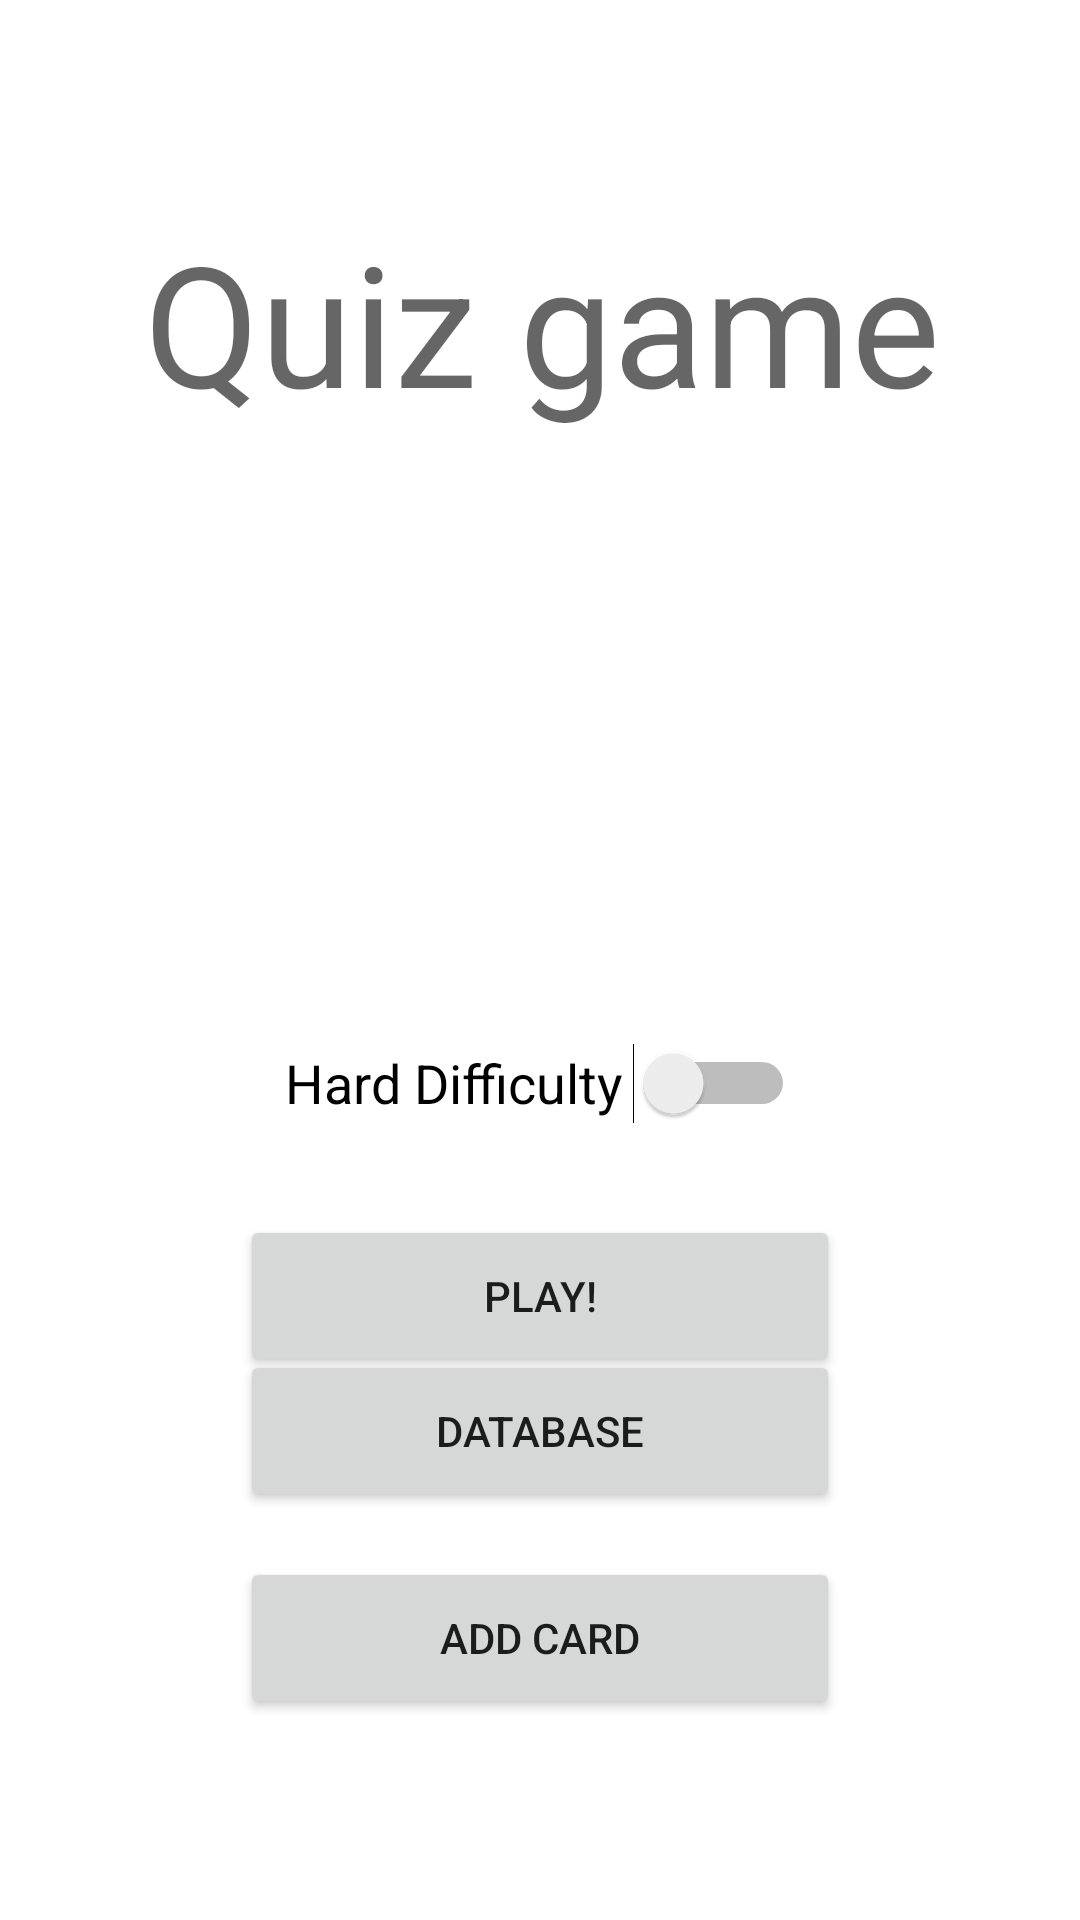

Write the Android layout XML for this screen, with the resource values it uses.
<!-- AndroidManifest.xml: application theme Theme.DAT153Oblig1 -->
<!-- res/layout/activity_main.xml -->
<?xml version="1.0" encoding="utf-8"?>
<androidx.constraintlayout.widget.ConstraintLayout xmlns:android="http://schemas.android.com/apk/res/android"
    xmlns:app="http://schemas.android.com/apk/res-auto"
    xmlns:tools="http://schemas.android.com/tools"
    android:id="@+id/mainRootLayout"
    android:layout_width="match_parent"
    android:layout_height="match_parent"
    tools:context=".MainActivity">

    <TextView
        android:id="@+id/textView"
        android:layout_width="300dp"
        android:layout_height="78dp"
        android:layout_marginStart="56dp"
        android:layout_marginTop="70dp"
        android:layout_marginEnd="55dp"
        android:text="Quiz game"
        android:textAlignment="center"
        android:textAppearance="@style/TextAppearance.AppCompat.Display3"
        app:layout_constraintEnd_toEndOf="parent"
        app:layout_constraintStart_toStartOf="parent"
        app:layout_constraintTop_toTopOf="parent" />

    <Switch
        android:id="@+id/hardSwitch"
        android:layout_width="170dp"
        android:layout_height="48dp"
        android:layout_marginTop="189dp"
        android:checked="false"
        android:showText="false"
        android:text="Hard Difficulty"
        android:textAlignment="textStart"
        android:textAppearance="@style/TextAppearance.AppCompat.Medium"
        app:layout_constraintEnd_toEndOf="parent"
        app:layout_constraintStart_toStartOf="parent"
        app:layout_constraintTop_toBottomOf="@+id/textView"
        tools:checked="false" />

    <Button
        android:id="@+id/playBtn"
        android:layout_width="200dp"
        android:layout_height="54dp"
        android:layout_marginTop="20dp"
        android:onClick="launchQuizView"
        android:text="Play!"
        app:layout_constraintEnd_toEndOf="parent"
        app:layout_constraintStart_toStartOf="parent"
        app:layout_constraintTop_toBottomOf="@+id/hardSwitch" />

    <Button
        android:id="@+id/buttonDatabase"
        android:layout_width="200dp"
        android:layout_height="54dp"
        android:layout_marginBottom="15dp"
        android:onClick="launchDatabaseView"
        android:text="Database"
        app:layout_constraintBottom_toTopOf="@+id/mainAddCardButton"
        app:layout_constraintEnd_toEndOf="parent"
        app:layout_constraintStart_toStartOf="parent" />

    <Button
        android:id="@+id/mainAddCardButton"
        android:layout_width="200dp"
        android:layout_height="54dp"
        android:layout_marginBottom="67dp"
        android:onClick="launchAddEntryDialog"
        android:text="Add Card"
        app:layout_constraintBottom_toBottomOf="parent"
        app:layout_constraintEnd_toEndOf="parent"
        app:layout_constraintStart_toStartOf="parent" />

</androidx.constraintlayout.widget.ConstraintLayout>
<!-- resources referenced by this layout -->
<resources>
  <style name="Theme.DAT153Oblig1" parent="Theme.MaterialComponents.DayNight.DarkActionBar">
          
          <item name="colorPrimary">@color/purple_500</item>
          <item name="colorPrimaryVariant">@color/purple_700</item>
          <item name="colorOnPrimary">@color/white</item>
          
          <item name="colorSecondary">@color/teal_200</item>
          <item name="colorSecondaryVariant">@color/teal_700</item>
          <item name="colorOnSecondary">@color/black</item>
          
          <item name="android:statusBarColor">?attr/colorPrimaryVariant</item>
          
      </style>
  <!-- not gathered from this repository: default colours our renderer supplied (Android Studio template values) -->
  <color name="purple_500">#FF6200EE</color>
  <color name="purple_700">#FF3700B3</color>
  <color name="teal_200">#FF03DAC5</color>
  <color name="teal_700">#FF018786</color>
  <color name="black">#FF000000</color>
  <color name="white">#FFFFFFFF</color>
</resources>
